Labelled photos from "videogames-cnn-dataset", an image-classification folder in Pablo-H-H/Inteligencia_Artificial_Clasificador_Videojuegos. The possible labels are: Apex Legends, CSGO, Clash Royale, Dead by Daylight, Dota 2, Escape from Tarkov, FIFA 21, Fortnite, Free Fire, GTA V, League of Legends, Minecraft, Overwatch, PUBG Battlegrounds, Rainbow Six, Rocket League, Rust, Sea of Thieves, Valorant, Warzone, World of Warcraft.

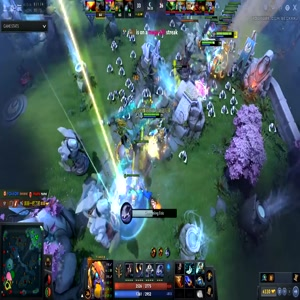
Label: Dota 2

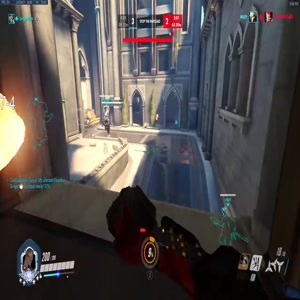
Label: Overwatch

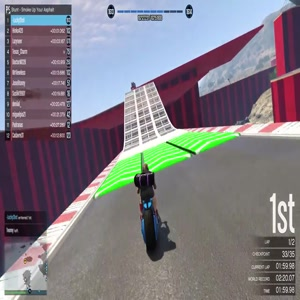
Label: GTA V

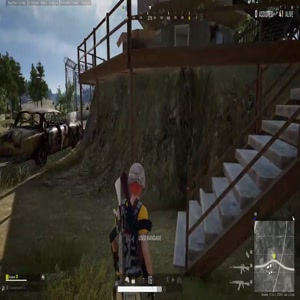
Label: PUBG Battlegrounds

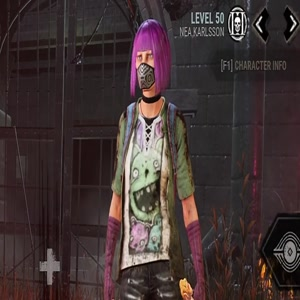
Label: Dead by Daylight

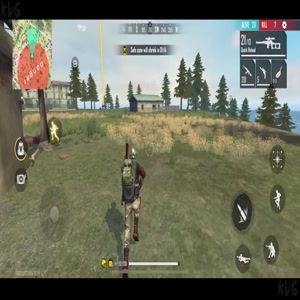
Label: Free Fire
